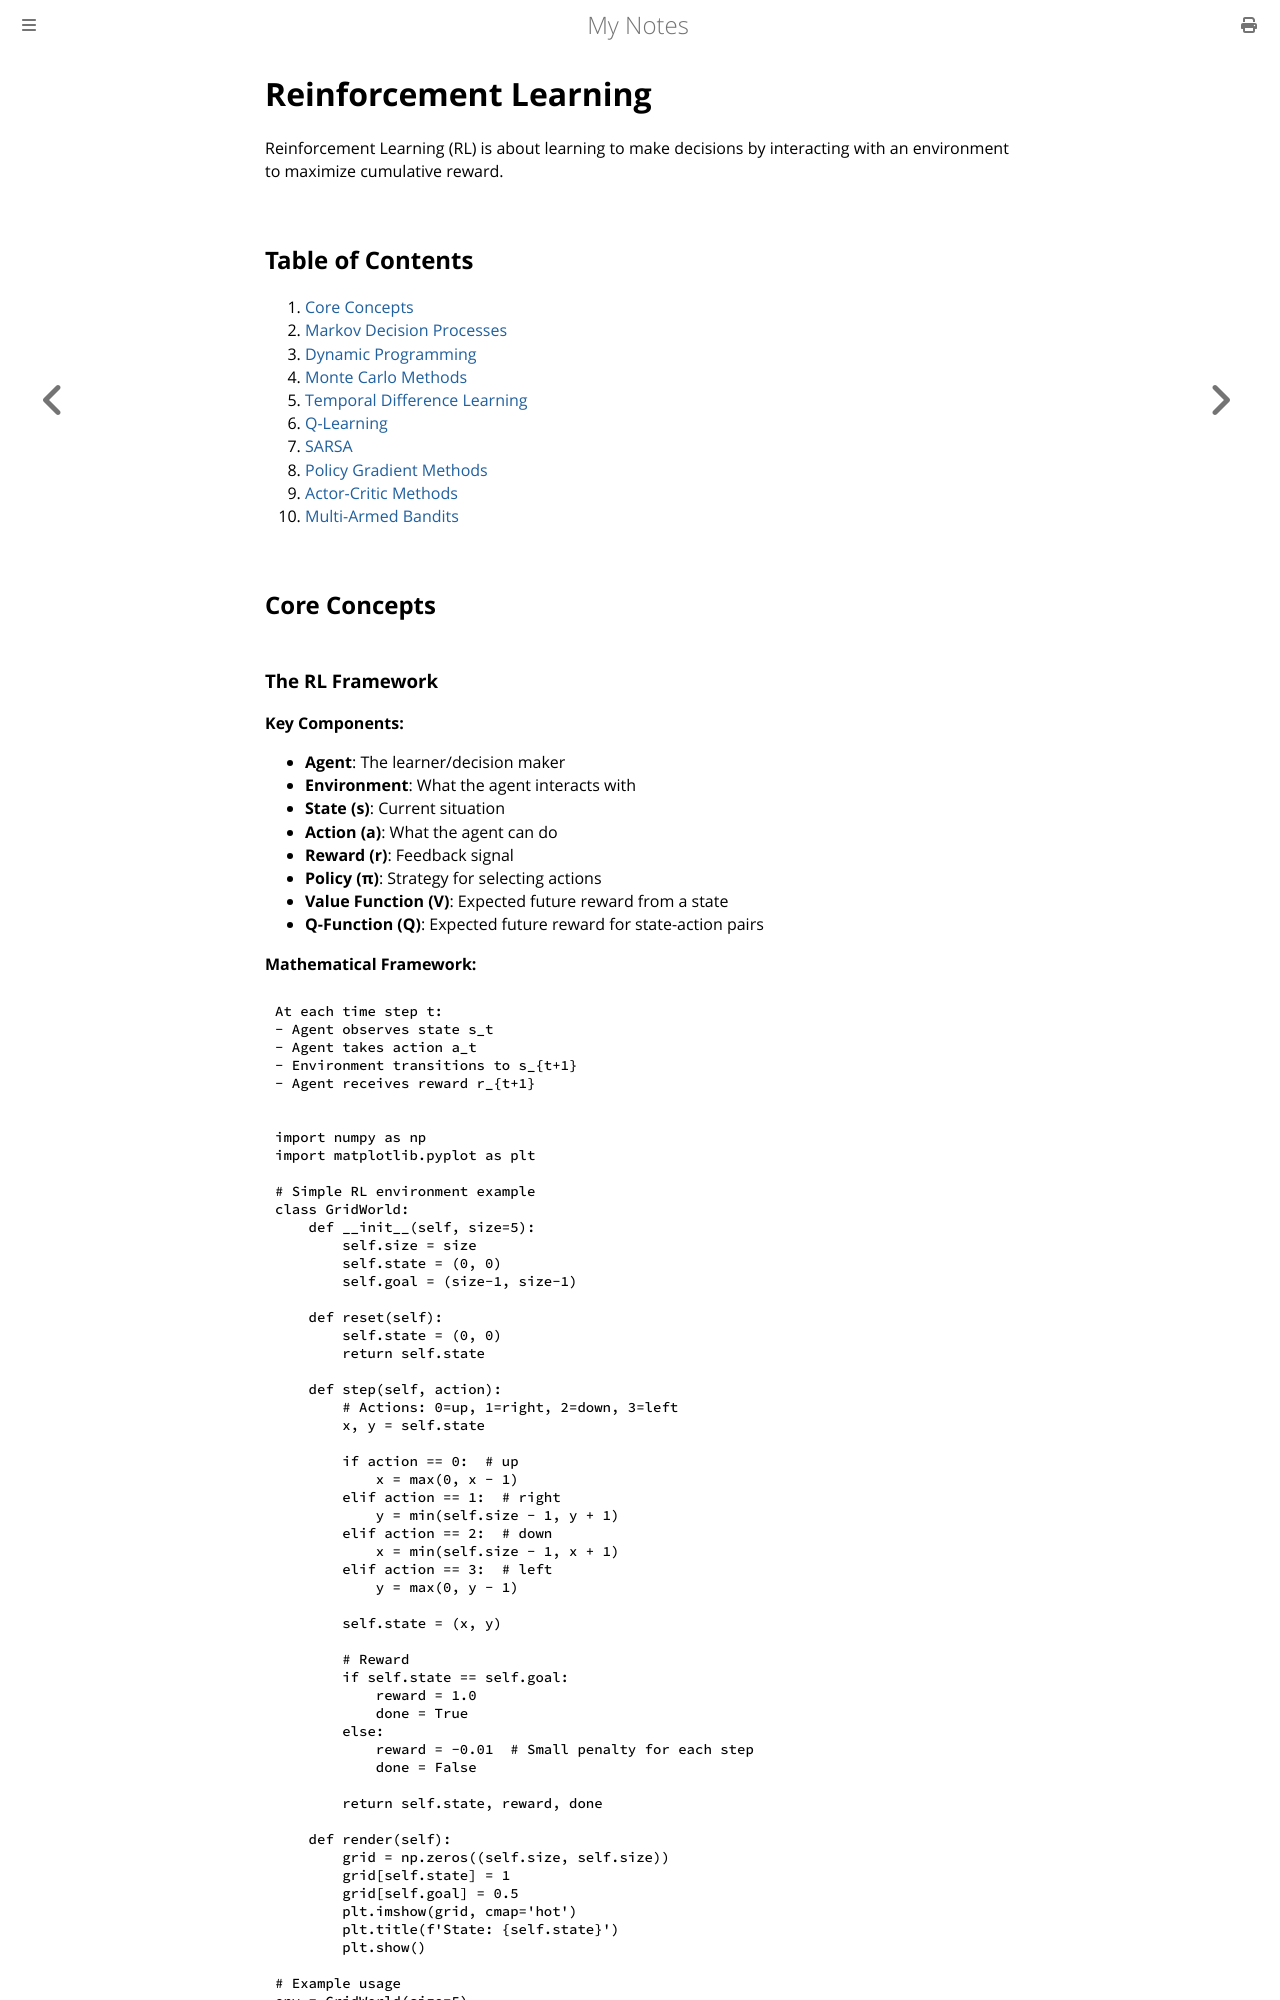

repository: paritystack/notes · page: machine_learning/reinforcement_learning.html · generator: mdbook

# Reinforcement Learning

Reinforcement Learning (RL) is about learning to make decisions by interacting with an environment to maximize cumulative reward.

## Table of Contents

1. [Core Concepts](#core-concepts)
2. [Markov Decision Processes](#markov-decision-processes)
3. [Dynamic Programming](#dynamic-programming)
4. [Monte Carlo Methods](#monte-carlo-methods)
5. [Temporal Difference Learning](#temporal-difference-learning)
6. [Q-Learning](#q-learning)
7. [SARSA](#sarsa)
8. [Policy Gradient Methods](#policy-gradient-methods)
9. [Actor-Critic Methods](#actor-critic-methods)
10. [Multi-Armed Bandits](#multi-armed-bandits)

## Core Concepts

### The RL Framework

**Key Components:**
- **Agent**: The learner/decision maker
- **Environment**: What the agent interacts with
- **State (s)**: Current situation
- **Action (a)**: What the agent can do
- **Reward (r)**: Feedback signal
- **Policy (π)**: Strategy for selecting actions
- **Value Function (V)**: Expected future reward from a state
- **Q-Function (Q)**: Expected future reward for state-action pairs

**Mathematical Framework:**
```
At each time step t:
- Agent observes state s_t
- Agent takes action a_t
- Environment transitions to s_{t+1}
- Agent receives reward r_{t+1}
```

```python
import numpy as np
import matplotlib.pyplot as plt

# Simple RL environment example
class GridWorld:
    def __init__(self, size=5):
        self.size = size
        self.state = (0, 0)
        self.goal = (size-1, size-1)
        
    def reset(self):
        self.state = (0, 0)
        return self.state
    
    def step(self, action):
        # Actions: 0=up, 1=right, 2=down, 3=left
        x, y = self.state
        
        if action == 0:  # up
            x = max(0, x - 1)
        elif action == 1:  # right
            y = min(self.size - 1, y + 1)
        elif action == 2:  # down
            x = min(self.size - 1, x + 1)
        elif action == 3:  # left
            y = max(0, y - 1)
        
        self.state = (x, y)
        
        # Reward
        if self.state == self.goal:
            reward = 1.0
            done = True
        else:
            reward = -0.01  # Small penalty for each step
            done = False
        
        return self.state, reward, done
    
    def render(self):
        grid = np.zeros((self.size, self.size))
        grid[self.state] = 1
        grid[self.goal] = 0.5
        plt.imshow(grid, cmap='hot')
        plt.title(f'State: {self.state}')
        plt.show()

# Example usage
env = GridWorld(size=5)
state = env.reset()
print(f"Initial state: {state}")

# Take random actions
for _ in range(5):
    action = np.random.randint(0, 4)
    state, reward, done = env.step(action)
    print(f"State: {state}, Reward: {reward}, Done: {done}")
    if done:
        break
```
